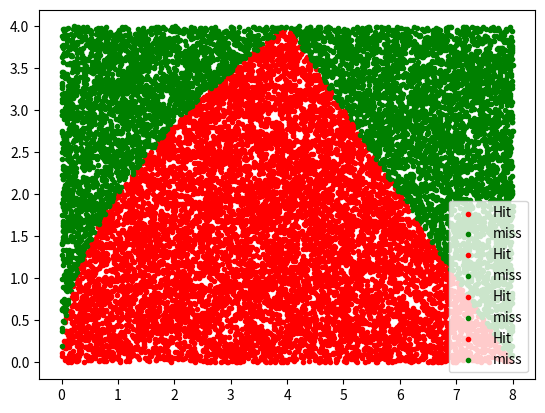

Reproduce this figure in Python.
# -*- coding: utf-8 -*-
"""Untitled10.ipynb

Automatically generated by Colaboratory.

Original file is located at
    https://colab.research.google.com/<link-removed>
"""

import math
import random
import matplotlib.pyplot as plt

#size of rectangle

areatri=[]



lst = [100,1000,5000,10000] 
  
# number of elemetns as input 
for m in lst:
  hits=0
  hitx=[]
  hity=[]
  missx=[]
  missy=[]

  for i in range (m):
    x=random.uniform(0,8)
    y=random.uniform(0,4)
    if x<=4:
      if (y**2)<= 4*x:
        hits=hits+1
        hitx.append(x)
        hity.append(y)

      else:
        missx.append(x)
        missy.append(y)
    else:
      if x+y<=8:
        hits=hits+1
        hitx.append(x)
        hity.append(y)

      else:
        missx.append(x)
        missy.append(y)


  areatric=32*(hits/m)
  print(areatric)
  areatri.append(areatric)
  plt.scatter(hitx, hity, label= "Hit", color= "red",  marker= ".")
  plt.scatter(missx, missy, label= "miss", color= "Green",  marker= ".")
  plt.legend() 
  plt.show()

